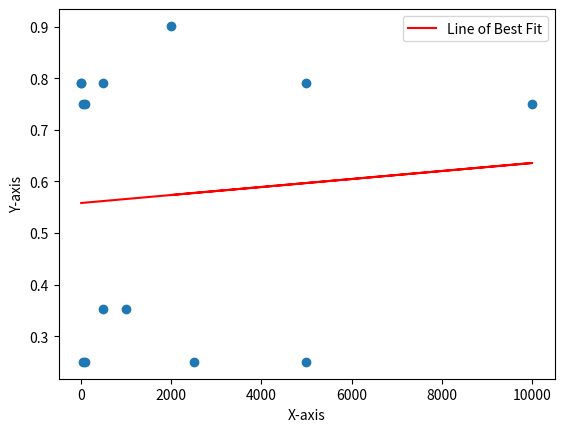

Recreate this plot in Python.
import numpy as np

results = [
[2, 3, 1, 1, 1, 1, 1, 1, 1, 1],
[2, 1, 0, 0, 0, 0, 0, 0, 0, 0],
[2, 0, 1, 1, 1, 1, 1, 1, 1, 1],
[1, 1, 0, 0, 0, 0, 0, 0, 0, 0],
[1, 1, 0, 0, 0, 0, 0, 0, 0, 0],
[1, 1, 1, 1, 1, 1, 1, 1, 1, 1],
[2, 1, 1, 1, 1, 1, 1, 1, 1, 1],
[0, 3, 1, 1, 1, 1, 1, 1, 1, 1],
[2, 1, 1, 1, 1, 1, 1, 1, 1, 1],
[1, 1, 1, 1, 1, 1, 1, 1, 1, 1],
[0, 1, 0, 0, 0, 0, 0, 0, 0, 0],
[1, 1, 0, 0, 0, 0, 0, 0, 0, 0],
[0, 0, 1, 1, 1, 1, 1, 1, 1, 1],
[0, 2, 0, 0, 0, 0, 0, 0, 0, 0]
]

print(4**-0.5)

def normalize_vector(vector):
    # Normalize each dimension to be in the range [0, 1]
    return (np.array(vector) - 0) / 4

def euclidean_distance(vector1, vector2):
    normalized_vector1 = normalize_vector(vector1)
    normalized_vector2 = normalize_vector(vector2)
    return np.linalg.norm(normalized_vector1 - normalized_vector2)


datapoints = np.array([10, 10, 50, 50, 100, 100, 500, 500, 1000, 2500, 5000, 10000, 5000, 2000])
differences = [euclidean_distance(np.array([1,0,1,1,1,1,1,1,1,1]), x) for x in results]

import matplotlib.pyplot as plt
from scipy.stats import linregress

# Calculate line of best fit
slope, intercept, r_value, p_value, std_err = linregress(datapoints, differences)
line_of_best_fit = slope * datapoints + intercept

# Plot scatter graph
plt.scatter(datapoints, differences)

# Plot line of best fit
plt.plot(datapoints, line_of_best_fit, color='red', label='Line of Best Fit')

# Add labels and legend
plt.xlabel('X-axis')
plt.ylabel('Y-axis')
plt.legend()
plt.show()